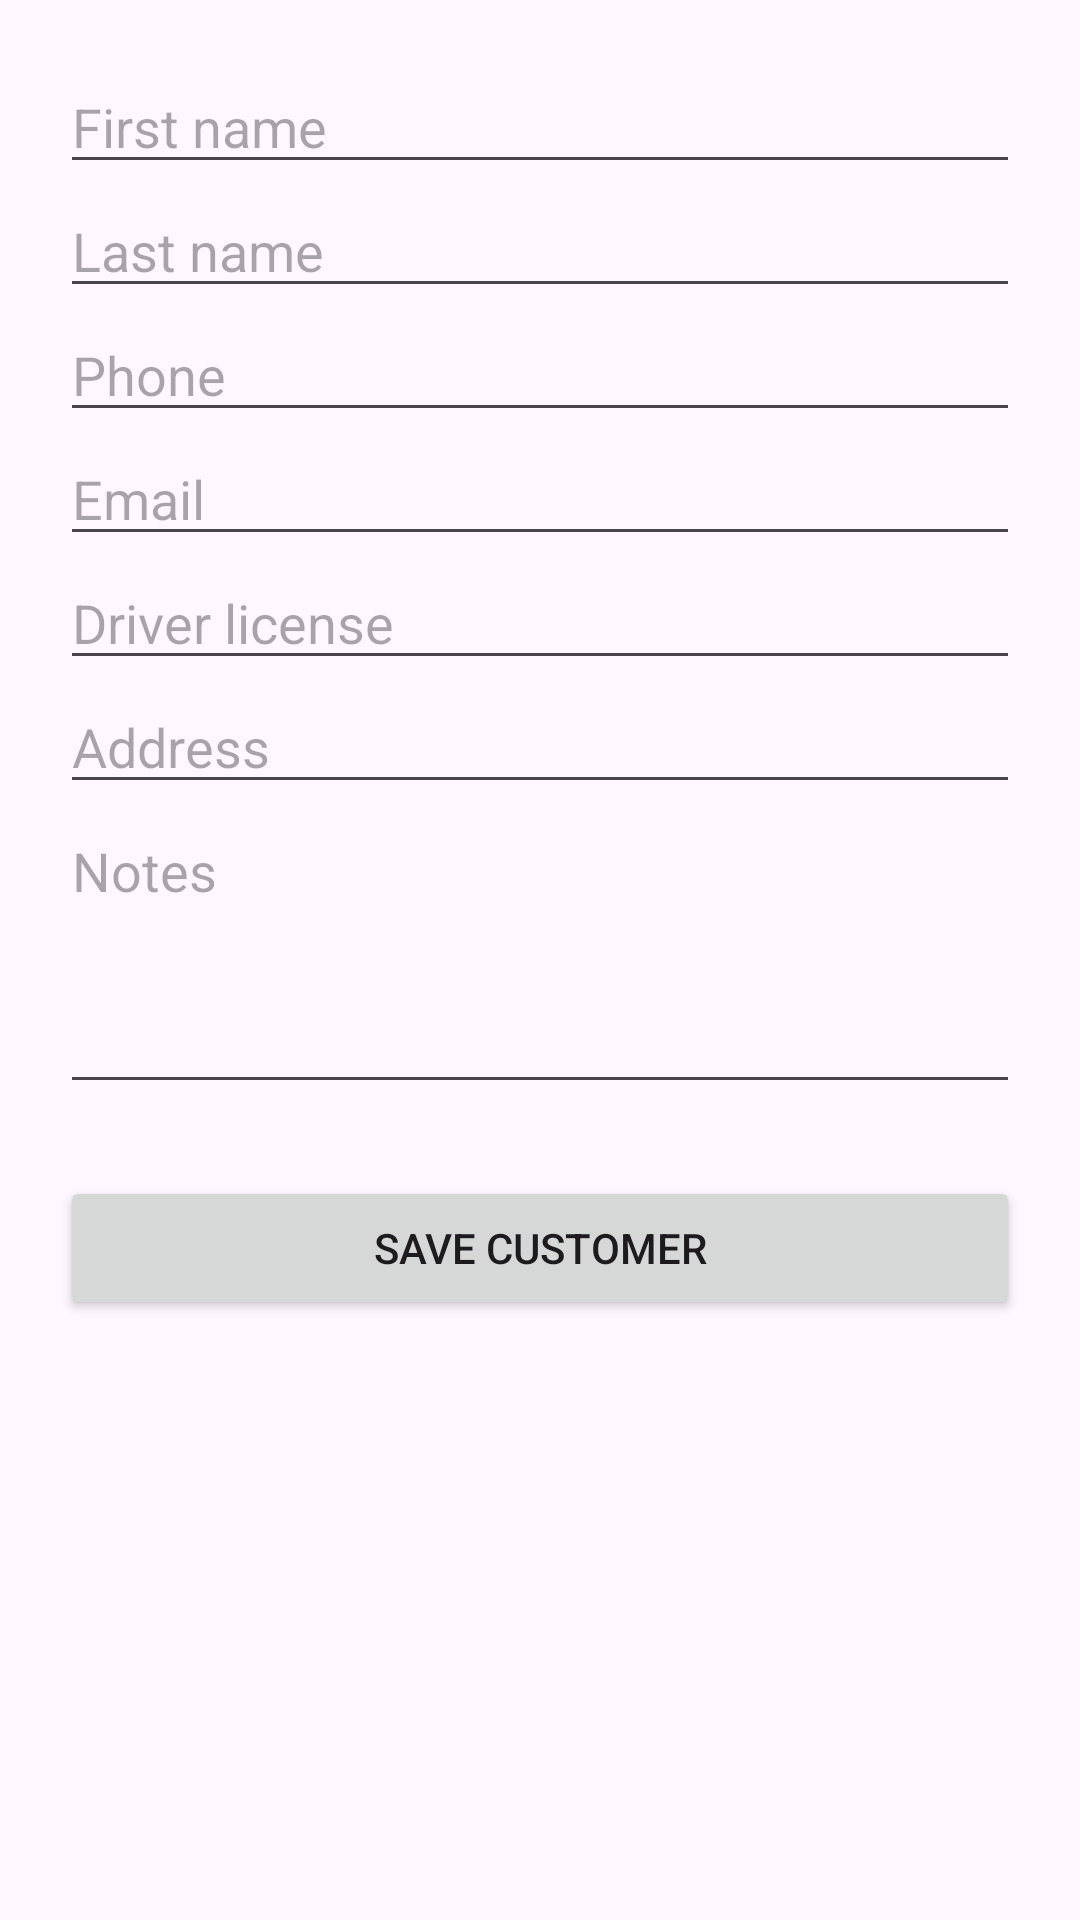

Reconstruct the res/layout file that produces this screen, plus the resources it refers to.
<!-- AndroidManifest.xml: application theme Theme.Cars_test -->
<!-- res/layout/fragment_add_customer.xml -->
<?xml version="1.0" encoding="utf-8"?>
<ScrollView
    xmlns:android="http://schemas.android.com/apk/res/android"
    android:layout_width="match_parent"
    android:layout_height="match_parent">

    <LinearLayout
        android:layout_width="match_parent"
        android:layout_height="wrap_content"
        android:orientation="vertical"
        android:padding="20dp">

        <EditText
            android:id="@+id/editFirstName"
            android:layout_width="match_parent"
            android:layout_height="wrap_content"
            android:hint="First name"
            android:inputType="textPersonName" />

        <EditText
            android:id="@+id/editLastName"
            android:layout_width="match_parent"
            android:layout_height="wrap_content"
            android:hint="Last name"
            android:inputType="textPersonName" />

        <EditText
            android:id="@+id/editPhone"
            android:layout_width="match_parent"
            android:layout_height="wrap_content"
            android:hint="Phone"
            android:inputType="phone" />

        <EditText
            android:id="@+id/editEmail"
            android:layout_width="match_parent"
            android:layout_height="wrap_content"
            android:hint="Email"
            android:inputType="textEmailAddress" />

        <EditText
            android:id="@+id/editDriverLicense"
            android:layout_width="match_parent"
            android:layout_height="wrap_content"
            android:hint="Driver license" />

        <EditText
            android:id="@+id/editAddress"
            android:layout_width="match_parent"
            android:layout_height="wrap_content"
            android:hint="Address"
            android:inputType="textPostalAddress" />

        <EditText
            android:id="@+id/editNotes"
            android:layout_width="match_parent"
            android:layout_height="100dp"
            android:gravity="top"
            android:hint="Notes"
            android:inputType="textMultiLine" />

        <Button
            android:id="@+id/buttonSaveCustomer"
            android:layout_width="match_parent"
            android:layout_height="wrap_content"
            android:text="Save Customer"
            android:layout_marginTop="24dp" />

    </LinearLayout>

</ScrollView>
<!-- resources referenced by this layout -->
<resources>
  <style name="Theme.Cars_test" parent="Base.Theme.Cars_test" />
  <style name="Base.Theme.Cars_test" parent="Theme.Material3.DayNight.NoActionBar">
          
          
      </style>
</resources>
